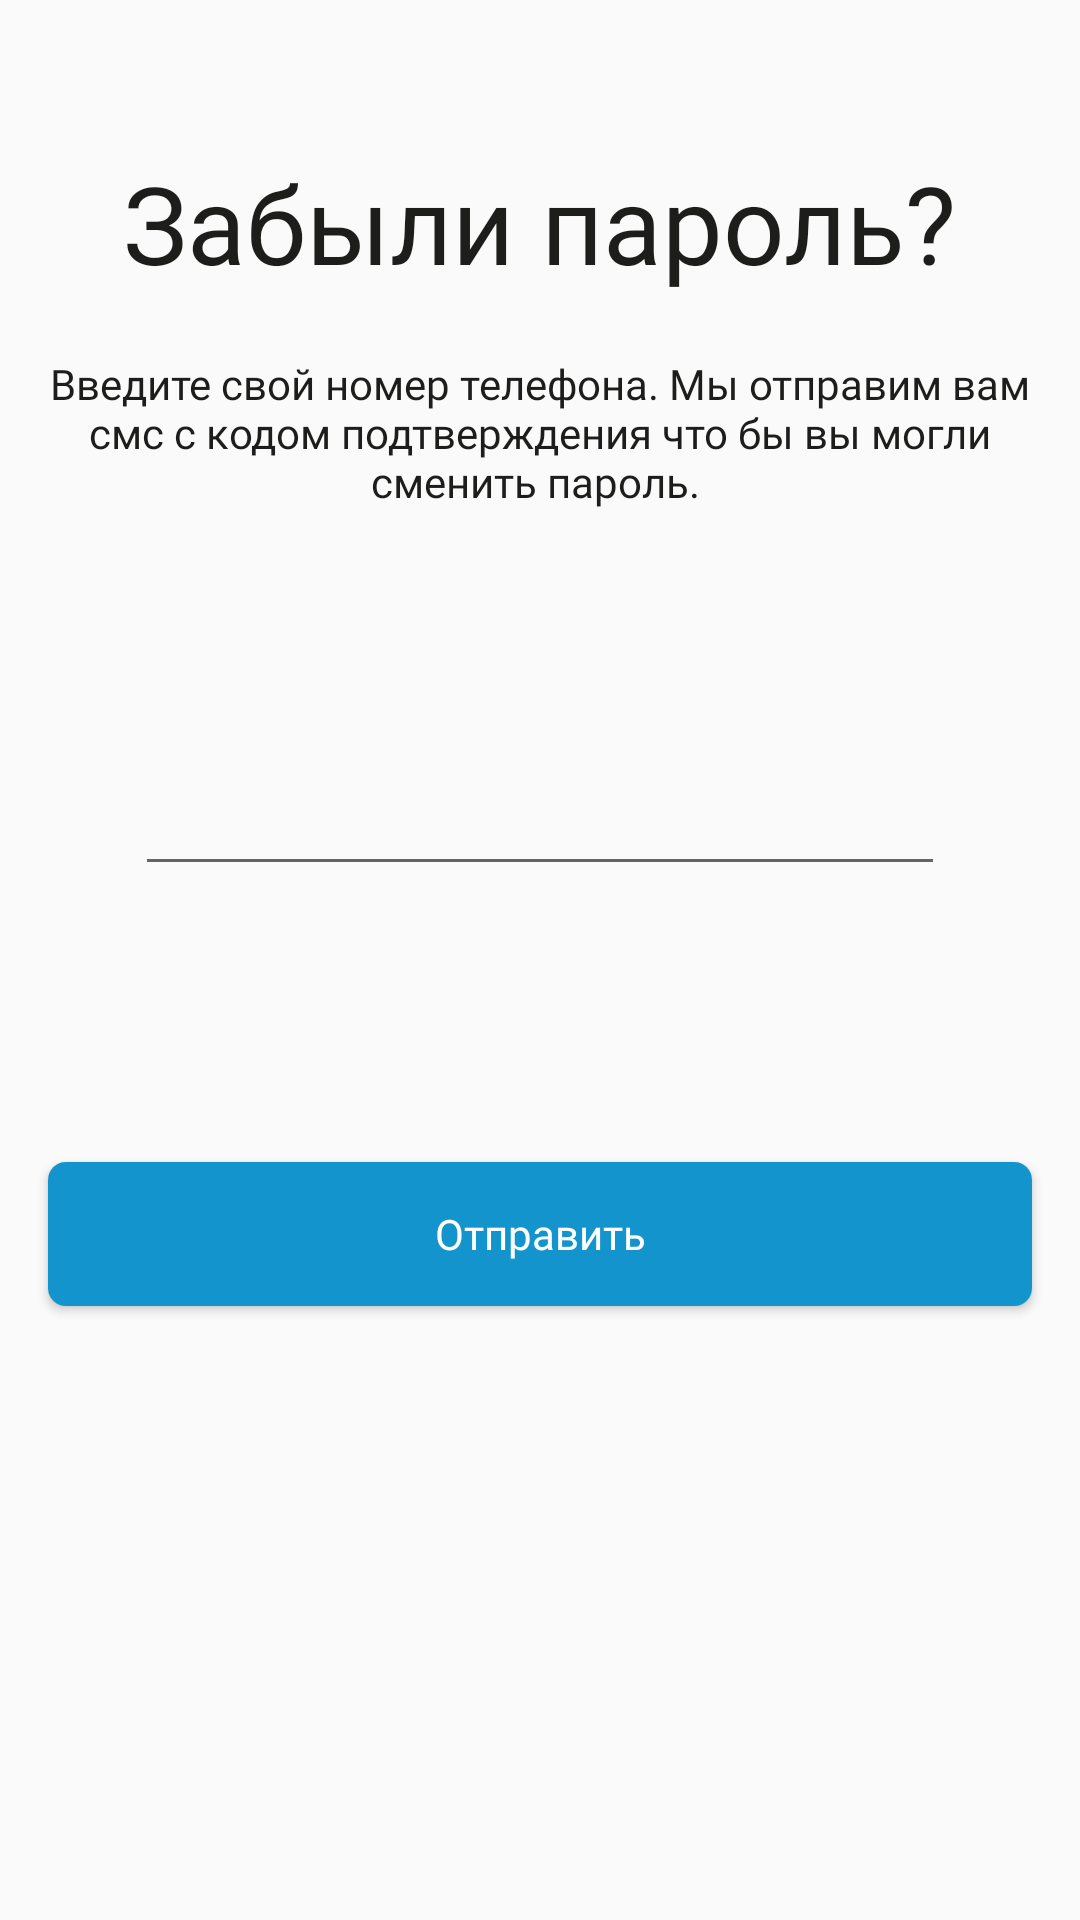

This screen was rendered from an Android layout file. Write that file and the resources it references.
<!-- AndroidManifest.xml: application theme Theme.Design.Light.NoActionBar -->
<!-- res/layout/fragment_forgot_password.xml -->
<?xml version="1.0" encoding="utf-8"?>
<layout xmlns:android="http://schemas.android.com/apk/res/android"
    xmlns:app="http://schemas.android.com/apk/res-auto"
    xmlns:tools="http://schemas.android.com/tools">

    <androidx.constraintlayout.widget.ConstraintLayout
        android:id="@+id/forgot_password_layout"
        android:layout_width="match_parent"
        android:layout_height="match_parent"
        tools:context=".registrationandauth.ForgotPasswordFragment">

        <TextView
            android:id="@+id/tv_forgot_password"
            android:layout_width="wrap_content"
            android:layout_height="wrap_content"
            android:text="@string/forgot_password"
            android:fontFamily="@font/montserrat_bold"
            android:textSize="36sp"
            android:textColor="#1D1D1B"
            android:layout_marginTop="50dp"
            app:layout_constraintEnd_toEndOf="parent"
            app:layout_constraintStart_toStartOf="parent"
            app:layout_constraintTop_toTopOf="parent" />

        <TextView
            android:id="@+id/tv_instruction"
            android:layout_width="match_parent"
            android:layout_height="wrap_content"
            android:fontFamily="@font/montserrat_regular"
            android:textColor="#1D1D1B"
            android:textSize="14sp"
            android:textAlignment="center"
            android:text="Введите свой номер телефона. Мы отправим вам смс с кодом подтверждения что бы вы могли сменить пароль. "
            android:layout_marginHorizontal="16dp"
            android:layout_marginTop="20dp"
            app:layout_constraintEnd_toEndOf="parent"
            app:layout_constraintStart_toStartOf="parent"
            app:layout_constraintTop_toBottomOf="@+id/tv_forgot_password" />
        <EditText
            android:id="@+id/editTextPhone"
            android:layout_width="match_parent"
            android:layout_height="wrap_content"
            android:layout_marginTop="84dp"
            android:layout_marginHorizontal="45dp"
            android:ems="10"
            android:textAlignment="center"
            android:inputType="phone"
            app:layout_constraintEnd_toEndOf="parent"
            app:layout_constraintStart_toStartOf="parent"
            app:layout_constraintTop_toBottomOf="@+id/tv_instruction"
            android:autofillHints="Номер телефона" />


        <Button
            android:id="@+id/btn_submit"
            android:layout_width="match_parent"
            android:layout_height="wrap_content"
            android:textAllCaps="false"
            android:layout_marginHorizontal="16dp"
            android:layout_marginTop="92dp"
            android:background="@drawable/button_blue_bg"
            android:fontFamily="@font/montserrat_bold"
            android:text="@string/send_code"
            android:textColor="@android:color/white"
            app:layout_constraintEnd_toEndOf="parent"
            app:layout_constraintStart_toStartOf="parent"
            app:layout_constraintTop_toBottomOf="@+id/editTextPhone" />

    </androidx.constraintlayout.widget.ConstraintLayout>
</layout>
<!-- resources referenced by this layout -->
<resources>
  <!-- drawable button_blue_bg (drawable) -->
  <?xml version="1.0" encoding="utf-8"?>
  <shape android:shape="rectangle" xmlns:android="http://schemas.android.com/apk/res/android">
      <solid android:color="#1394CC"/>
      <corners android:radius="6dp"/>
      <padding android:left="16dp"/>
      <padding android:right="16dp"/>
  </shape>
  <string name="forgot_password">Забыли пароль?</string>
  <string name="send_code">Отправить</string>
</resources>
